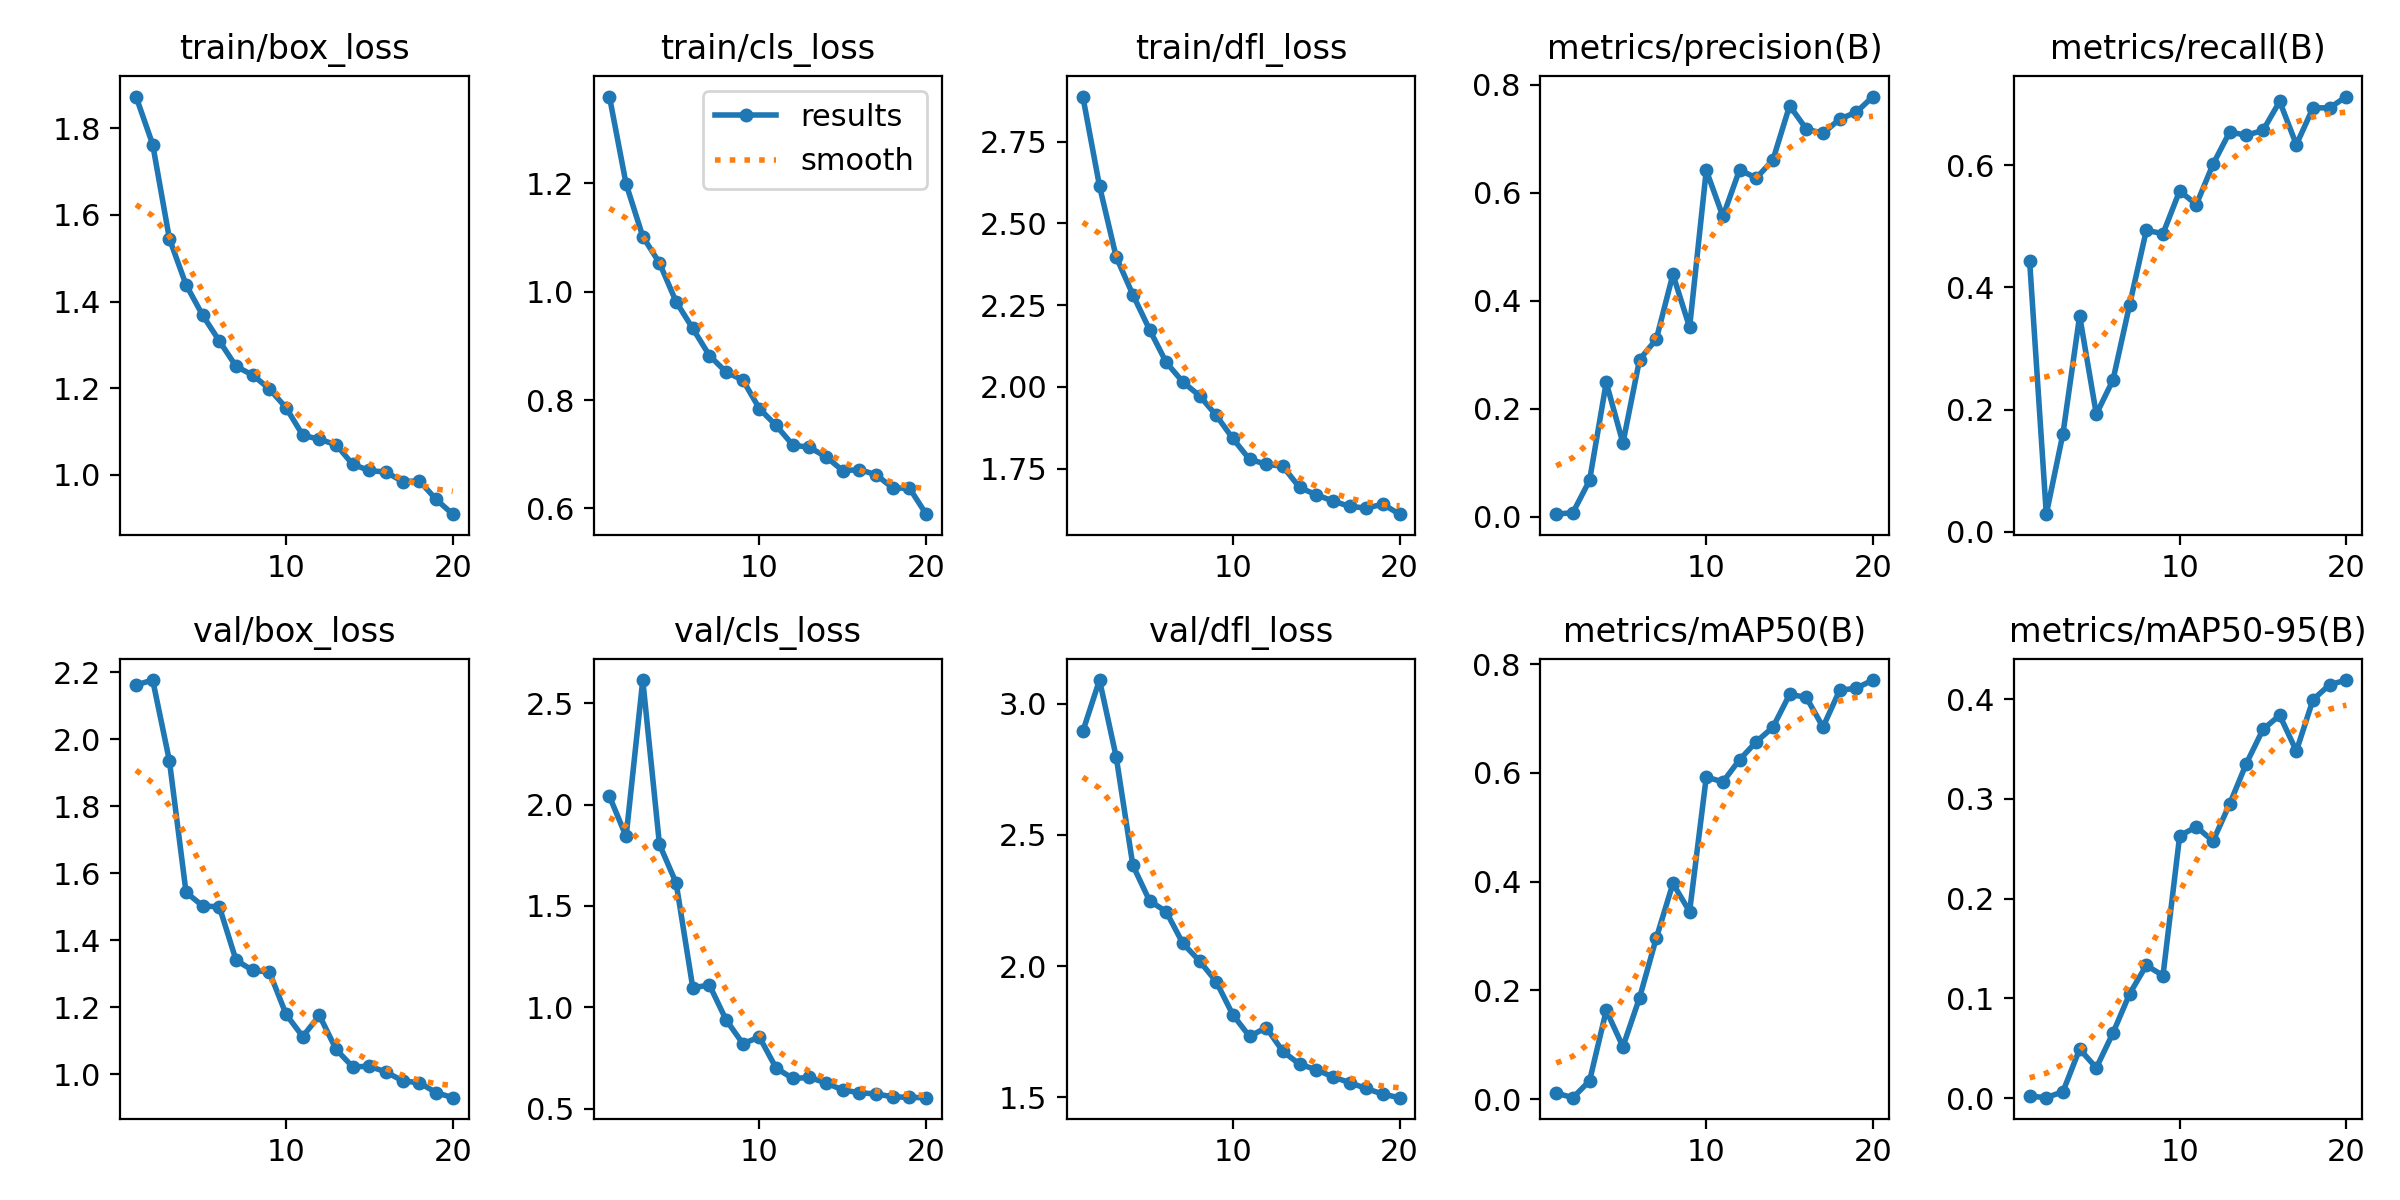

Data behind this chart, as committed beside it:
epoch, time, train/box_loss, train/cls_loss, train/dfl_loss, metrics/precision(B), metrics/recall(B), metrics/mAP50(B), metrics/mAP50-95(B), val/box_loss, val/cls_loss, val/dfl_loss, lr/pg0, lr/pg1, lr/pg2
1, 8.597, 1.873, 1.36, 2.888, 0.00519, 0.4433, 0.01124, 0.00221, 2.162, 2.041, 2.895, 0.0515, 0.0007386, 0.0007386
2, 16.91, 1.763, 1.199, 2.614, 0.008, 0.02902, 0.0028, 0.00063, 2.177, 1.843, 3.09, 0.002237, 0.00148, 0.00148
3, 25.36, 1.545, 1.102, 2.398, 0.06792, 0.161, 0.03363, 0.00669, 1.936, 2.614, 2.798, 0.001464, 0.001464, 0.001464
4, 33, 1.439, 1.053, 2.282, 0.2492, 0.3536, 0.1633, 0.04934, 1.543, 1.804, 2.384, 0.001419, 0.001419, 0.001419
5, 41.23, 1.368, 0.9816, 2.176, 0.1368, 0.1926, 0.09665, 0.03049, 1.502, 1.613, 2.249, 0.001358, 0.001358, 0.001358
6, 49.22, 1.309, 0.9323, 2.075, 0.2915, 0.2486, 0.1866, 0.06541, 1.5, 1.097, 2.207, 0.001283, 0.001283, 0.001283
7, 57.23, 1.25, 0.8822, 2.015, 0.3288, 0.372, 0.2961, 0.1047, 1.34, 1.109, 2.086, 0.001194, 0.001194, 0.001194
8, 65.27, 1.23, 0.8518, 1.973, 0.4492, 0.4934, 0.3967, 0.1332, 1.31, 0.9377, 2.019, 0.001095, 0.001095, 0.001095
9, 73.92, 1.198, 0.8372, 1.913, 0.3511, 0.4881, 0.3449, 0.123, 1.305, 0.8213, 1.941, 0.0009869, 0.0009869, 0.0009869
10, 82.56, 1.155, 0.7841, 1.842, 0.6419, 0.558, 0.5924, 0.263, 1.179, 0.8526, 1.814, 0.0008737, 0.0008737, 0.0008737
11, 90.78, 1.091, 0.7532, 1.779, 0.5564, 0.5356, 0.5836, 0.272, 1.112, 0.7001, 1.732, 0.0007575, 0.0007575, 0.0007575
12, 98.9, 1.082, 0.7172, 1.764, 0.6429, 0.6016, 0.6243, 0.2577, 1.175, 0.6491, 1.765, 0.0006413, 0.0006413, 0.0006413
13, 106.7, 1.07, 0.7127, 1.757, 0.6274, 0.6543, 0.6572, 0.2949, 1.074, 0.6537, 1.675, 0.0005281, 0.0005281, 0.0005281
14, 114.8, 1.024, 0.6953, 1.693, 0.6612, 0.6491, 0.6841, 0.3354, 1.022, 0.627, 1.626, 0.0004204, 0.0004204, 0.0004204
15, 122.8, 1.01, 0.6696, 1.67, 0.7616, 0.657, 0.7444, 0.3696, 1.024, 0.5918, 1.605, 0.0003211, 0.0003211, 0.0003211
16, 131, 1.006, 0.6718, 1.651, 0.7184, 0.7045, 0.7391, 0.3837, 1.006, 0.579, 1.577, 0.0002325, 0.0002325, 0.0002325
17, 139, 0.9844, 0.6622, 1.635, 0.7102, 0.6336, 0.6843, 0.3479, 0.9799, 0.572, 1.555, 0.0001568, 0.0001568, 0.0001568
18, 147.4, 0.9859, 0.6377, 1.63, 0.7367, 0.6939, 0.7518, 0.3994, 0.9741, 0.5587, 1.533, 9.59277e-05, 9.59277e-05, 9.59277e-05
19, 156, 0.9431, 0.6375, 1.642, 0.7494, 0.6939, 0.756, 0.4144, 0.945, 0.5555, 1.511, 5.13405e-05, 5.13405e-05, 5.13405e-05
20, 163.8, 0.909, 0.5895, 1.611, 0.7784, 0.7124, 0.7708, 0.419, 0.9298, 0.5542, 1.498, 2.41414e-05, 2.41414e-05, 2.41414e-05
